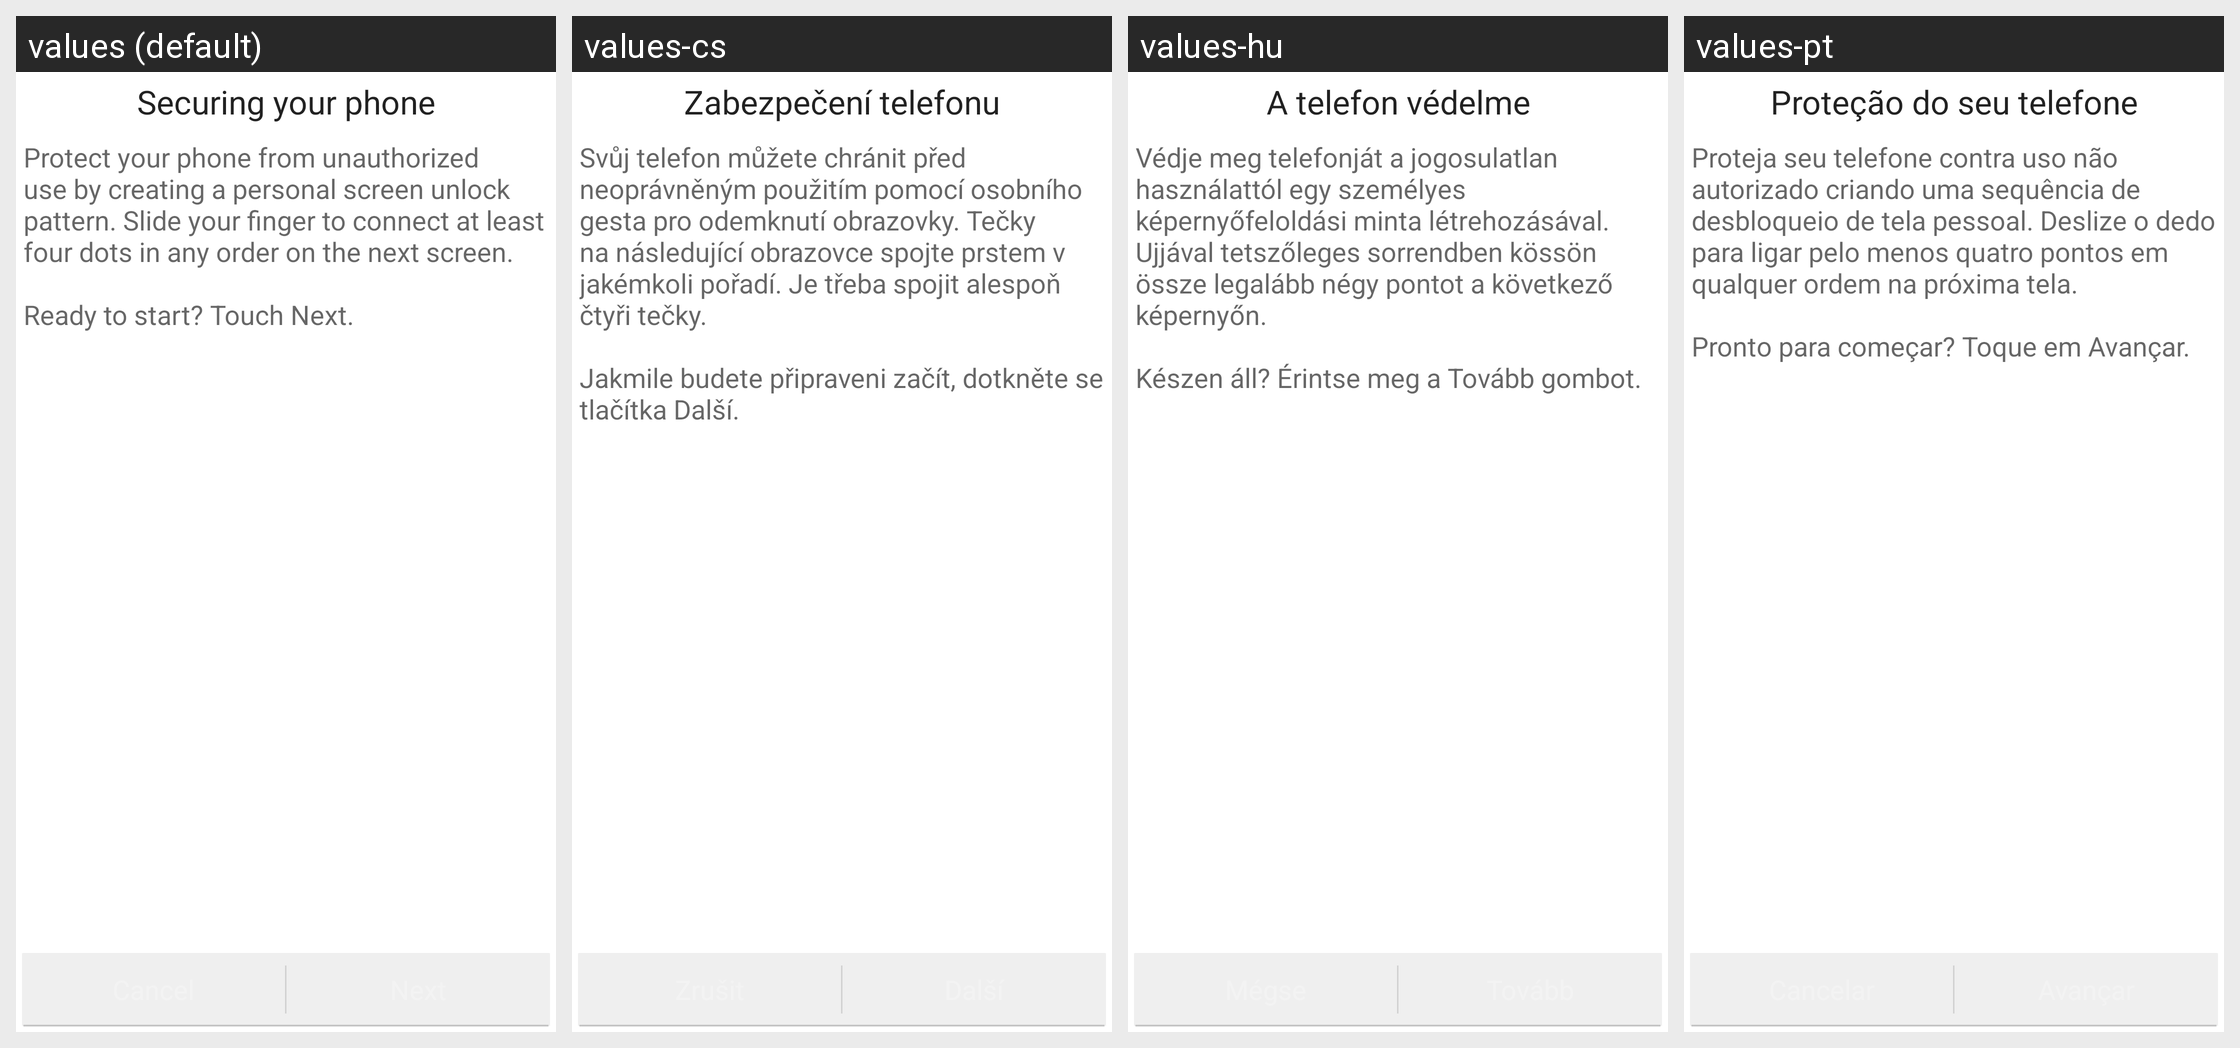

The same Android screen rendered under several of its app's locales, left to right. List the strings drawn on it with the default value and each locale's translation.
Android screen res/layout/choose_lock_pattern_tutorial.xml rendered under 4 locales, left to right: values (default), values-cs, values-hu, values-pt. Device: Nexus 5 (rendered at 1080×1920; each locale shown at half size, 540×960, under a caption strip naming it); theme Theme.MaterialComponents.DayNight.NoActionBar.
Other locales in the repository, not shown: values-af, values-am, values-ar, values-bg, values-ca, values-da, values-de, values-el, values-en-rGB, values-es, values-es-rUS, values-fa, values-fi, values-fr, values-hi, values-hr, values-in, values-it, values-iw, values-ja, values-ko, values-lt, values-lv, values-ms, values-nb, values-nl, values-pl, values-pt-rPT, values-rm, values-ro, values-ru, values-sk, values-sl, values-sr, values-sv, values-sw, values-th, values-tl, values-tr, values-ug, values-uk, values-vi, values-zh-rCN, values-zh-rTW, values-zu.
Strings drawn on this screen, with the default value and each locale's value (text and hints the layout hard-codes, and strings that could not be matched under every locale, appear in the picture but are not listed):

lock_title
  values: Securing your phone
  values-cs: Zabezpečení telefonu
  values-hu: A telefon védelme
  values-pt: Proteção do seu telefone

lock_intro_message
  values: Protect your phone from unauthorized use by creating a personal screen unlock pattern. Slide your finger to connect at least four dots in any order on the next screen. 
      
      Ready to start? Touch Next.
  values-cs: Svůj telefon můžete chránit před neoprávněným použitím pomocí osobního gesta pro odemknutí obrazovky. Tečky na následující obrazovce spojte prstem v jakémkoli pořadí. Je třeba spojit alespoň čtyři tečky. 
      
      Jakmile budete připraveni začít, dotkněte se tlačítka Další.
  values-hu: Védje meg telefonját a jogosulatlan használattól egy személyes képernyőfeloldási minta létrehozásával. Ujjával tetszőleges sorrendben kössön össze legalább négy pontot a következő képernyőn. 
      
      Készen áll? Érintse meg a Tovább gombot.
  values-pt: Proteja seu telefone contra uso não autorizado criando uma sequência de desbloqueio de tela pessoal. Deslize o dedo para ligar pelo menos quatro pontos em qualquer ordem na próxima tela. 
      
      Pronto para começar? Toque em Avançar.
